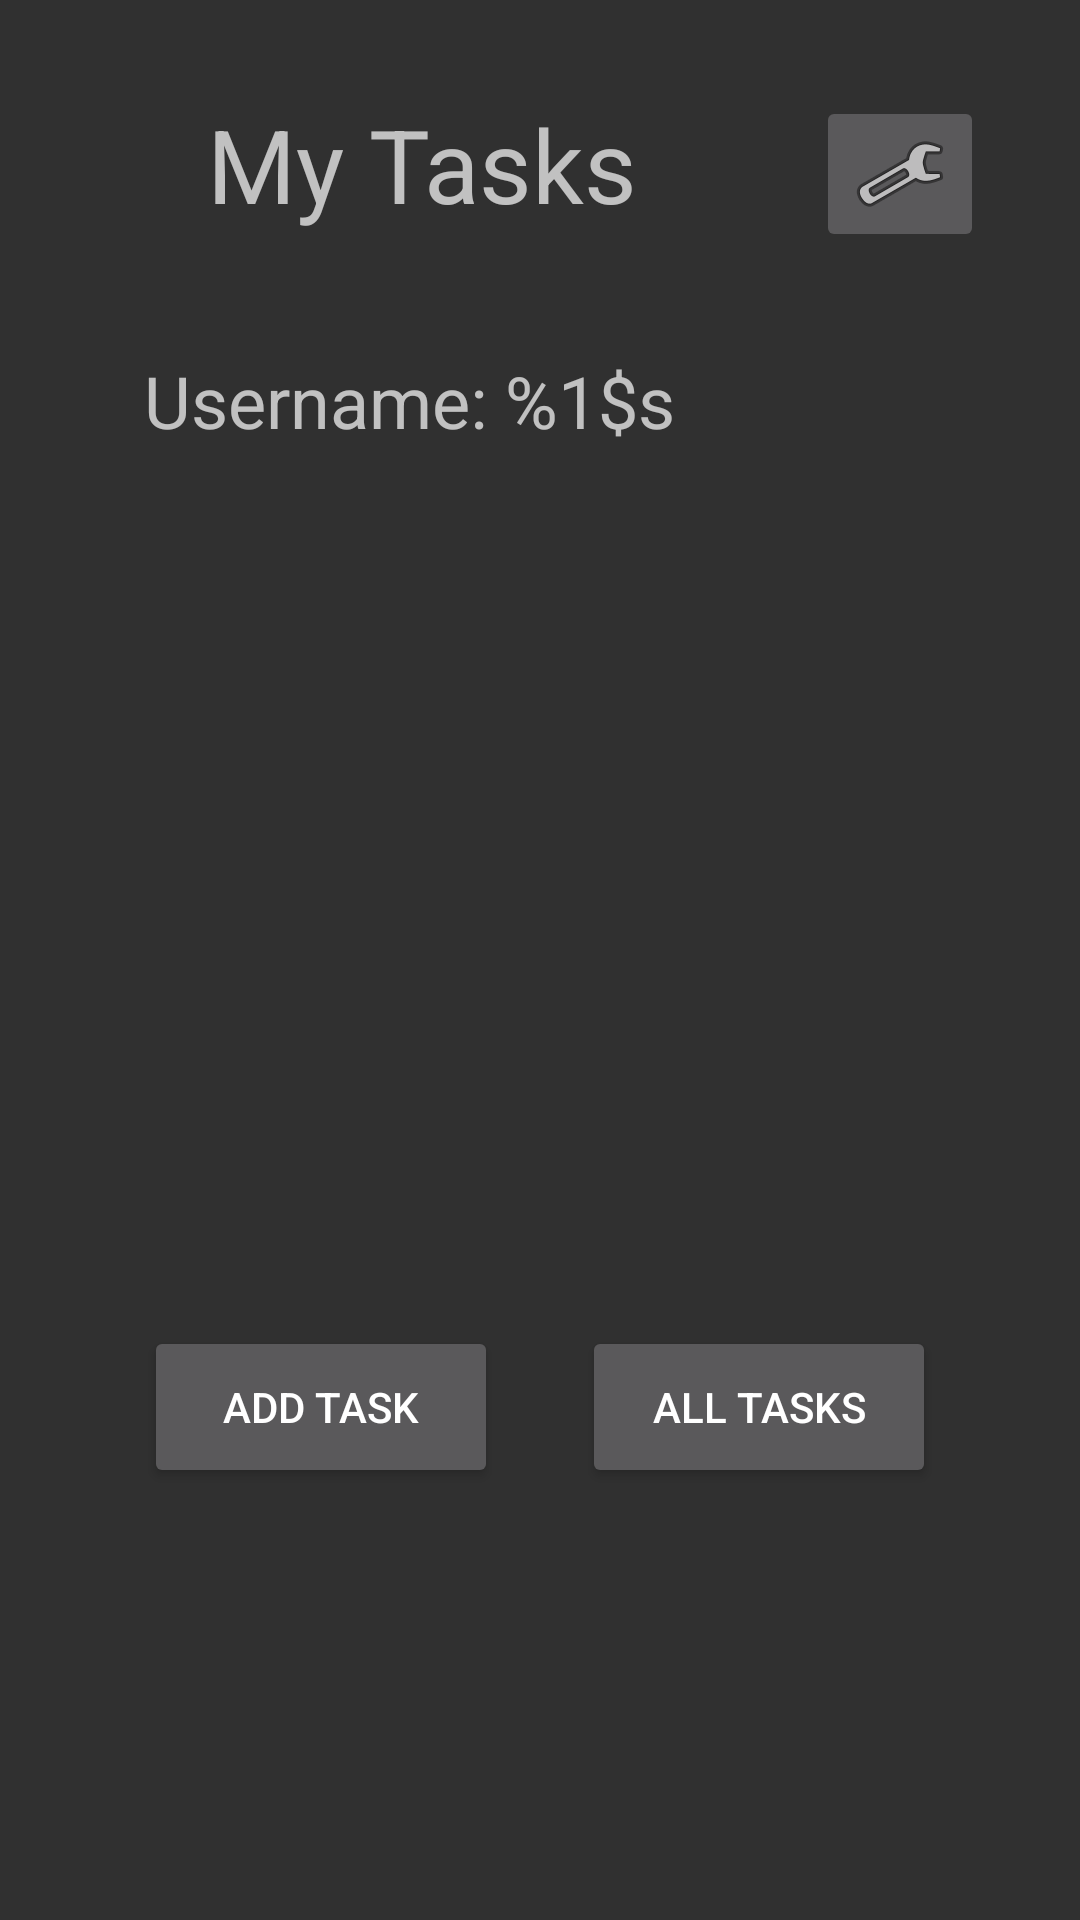

Produce the Android XML layout that renders to this screen, including the resource entries it uses.
<!-- AndroidManifest.xml: application theme Theme.AppCompat -->
<!-- res/layout/activity_my_tasks.xml -->
<?xml version="1.0" encoding="utf-8"?>

<androidx.constraintlayout.widget.ConstraintLayout xmlns:android="http://schemas.android.com/apk/res/android"
                                                   xmlns:app="http://schemas.android.com/apk/res-auto"
                                                   xmlns:tools="http://schemas.android.com/tools"
                                                   android:layout_width="match_parent"
                                                   android:layout_height="match_parent"
                                                   tools:context="activity.MyTasksActivity">

    <TextView
            android:id="@+id/textView"
            android:layout_width="wrap_content"
            android:layout_height="wrap_content"
            android:layout_marginStart="32dp"
            android:layout_marginTop="32dp"
            android:text="@string/my_tasks"
            android:textSize="34sp"
            app:layout_constraintEnd_toEndOf="parent"
            app:layout_constraintHorizontal_bias="0.201"
            app:layout_constraintStart_toStartOf="parent"
            app:layout_constraintTop_toTopOf="parent" />

    <Button
            android:id="@+id/goToAddTaskButton"
            android:layout_width="118dp"
            android:layout_height="54dp"
            android:layout_marginStart="48dp"
            android:layout_marginBottom="144dp"
            android:text="@string/add_task"
            app:layout_constraintBottom_toBottomOf="parent"
            app:layout_constraintStart_toStartOf="parent" />

    <Button
            android:id="@+id/allTasksButton"
            android:layout_width="118dp"
            android:layout_height="54dp"
            android:layout_marginEnd="48dp"
            android:layout_marginBottom="144dp"
            android:text="@string/all_tasks"
            app:layout_constraintBottom_toBottomOf="parent"
            app:layout_constraintEnd_toEndOf="parent" />

    <TextView
            android:id="@+id/usernameTextView"
            android:layout_width="wrap_content"
            android:layout_height="wrap_content"
            android:layout_marginStart="48dp"
            android:layout_marginTop="40dp"
            android:text="@string/username_username"
            android:textSize="24sp"
            app:layout_constraintStart_toStartOf="parent"
            app:layout_constraintTop_toBottomOf="@+id/textView" />

    <ImageButton
            android:id="@+id/settingsImageButton"
            android:layout_width="wrap_content"
            android:layout_height="wrap_content"
            android:layout_marginTop="32dp"
            android:layout_marginEnd="32dp"
            app:layout_constraintEnd_toEndOf="parent"
            app:layout_constraintTop_toTopOf="parent"
            app:srcCompat="@android:drawable/ic_menu_manage" />

    <androidx.recyclerview.widget.RecyclerView
            android:id="@+id/tasksListRecycleView"
            android:layout_width="334dp"
            android:layout_height="139dp"
            android:layout_marginTop="142dp"
            android:layout_marginBottom="536dp"
            app:layout_constraintBottom_toBottomOf="parent"
            app:layout_constraintEnd_toEndOf="parent"
            app:layout_constraintHorizontal_bias="0.376"
            app:layout_constraintStart_toStartOf="parent"
            app:layout_constraintTop_toBottomOf="@+id/usernameTextView"
            app:layout_constraintVertical_bias="0.0" />

</androidx.constraintlayout.widget.ConstraintLayout>
<!-- resources referenced by this layout -->
<resources>
  <string name="add_task">Add Task</string>
  <string name="all_tasks">ALL TASKS</string>
  <string name="my_tasks">My Tasks</string>
  <string name="username_username">Username: %1$s</string>
</resources>
